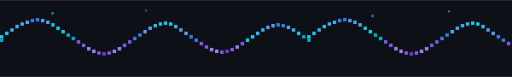
t = 0.00 s
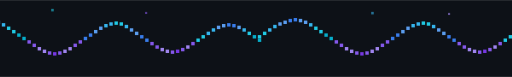
t = 1.13 s
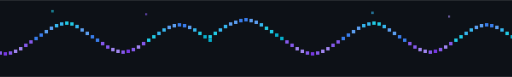
t = 2.25 s
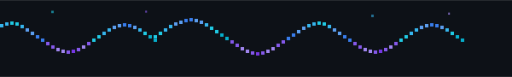
t = 3.50 s
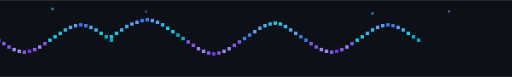
t = 4.50 s
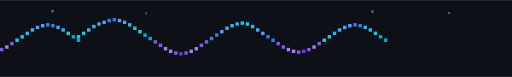
t = 5.25 s

The animated SVG that drew these frames (rendered in a browser with its animation timeline set to each time). Animation: 5 SMIL elements (animate=4,animateTransform=1); one cycle of 7.00 s, repeats indefinitely.

<svg width="1200" height="180" viewBox="0 0 1200 180" xmlns="http://www.w3.org/2000/svg">
  <rect width="1200" height="180" fill="#0D1117"/>

  <defs>
    <g id="wave">
      <!-- Cyan -->
      <rect x="0"   y="82" width="8" height="8" fill="#22D3EE"/>
      <rect x="12"  y="74" width="8" height="8" fill="#22D3EE"/>
      <rect x="24"  y="66" width="8" height="8" fill="#38BDF8"/>
      <rect x="36"  y="58" width="8" height="8" fill="#38BDF8"/>
      <rect x="48"  y="52" width="8" height="8" fill="#60A5FA"/>
      <rect x="60"  y="48" width="8" height="8" fill="#60A5FA"/>
      <rect x="72"  y="44" width="8" height="8" fill="#3B82F6"/>
      <rect x="84"  y="42" width="8" height="8" fill="#3B82F6"/>
      <rect x="96"  y="44" width="8" height="8" fill="#60A5FA"/>
      <rect x="108" y="48" width="8" height="8" fill="#60A5FA"/>
      <rect x="120" y="54" width="8" height="8" fill="#38BDF8"/>
      <rect x="132" y="62" width="8" height="8" fill="#22D3EE"/>
      <rect x="144" y="70" width="8" height="8" fill="#22D3EE"/>
      <rect x="156" y="78" width="8" height="8" fill="#06B6D4"/>
      <rect x="168" y="86" width="8" height="8" fill="#06B6D4"/>

      <!-- Purple -->
      <rect x="180" y="94" width="8" height="8" fill="#8B5CF6"/>
      <rect x="192" y="102" width="8" height="8" fill="#8B5CF6"/>
      <rect x="204" y="110" width="8" height="8" fill="#A78BFA"/>
      <rect x="216" y="116" width="8" height="8" fill="#A78BFA"/>
      <rect x="228" y="120" width="8" height="8" fill="#8B5CF6"/>
      <rect x="240" y="122" width="8" height="8" fill="#7C3AED"/>
      <rect x="252" y="120" width="8" height="8" fill="#8B5CF6"/>
      <rect x="264" y="116" width="8" height="8" fill="#A78BFA"/>
      <rect x="276" y="110" width="8" height="8" fill="#A78BFA"/>
      <rect x="288" y="102" width="8" height="8" fill="#8B5CF6"/>
      <rect x="300" y="94" width="8" height="8" fill="#8B5CF6"/>

      <!-- Blue rise -->
      <rect x="312" y="86" width="8" height="8" fill="#3B82F6"/>
      <rect x="324" y="78" width="8" height="8" fill="#3B82F6"/>
      <rect x="336" y="70" width="8" height="8" fill="#60A5FA"/>
      <rect x="348" y="62" width="8" height="8" fill="#60A5FA"/>
      <rect x="360" y="56" width="8" height="8" fill="#38BDF8"/>
      <rect x="372" y="52" width="8" height="8" fill="#38BDF8"/>
      <rect x="384" y="50" width="8" height="8" fill="#22D3EE"/>
      <rect x="396" y="52" width="8" height="8" fill="#22D3EE"/>
      <rect x="408" y="58" width="8" height="8" fill="#38BDF8"/>
      <rect x="420" y="66" width="8" height="8" fill="#60A5FA"/>
      <rect x="432" y="74" width="8" height="8" fill="#60A5FA"/>
      <rect x="444" y="82" width="8" height="8" fill="#3B82F6"/>
      <rect x="456" y="90" width="8" height="8" fill="#3B82F6"/>

      <!-- Purple descent -->
      <rect x="468" y="98" width="8" height="8" fill="#8B5CF6"/>
      <rect x="480" y="106" width="8" height="8" fill="#8B5CF6"/>
      <rect x="492" y="112" width="8" height="8" fill="#A78BFA"/>
      <rect x="504" y="116" width="8" height="8" fill="#A78BFA"/>
      <rect x="516" y="118" width="8" height="8" fill="#8B5CF6"/>
      <rect x="528" y="116" width="8" height="8" fill="#7C3AED"/>
      <rect x="540" y="112" width="8" height="8" fill="#8B5CF6"/>
      <rect x="552" y="106" width="8" height="8" fill="#A78BFA"/>
      <rect x="564" y="98" width="8" height="8" fill="#8B5CF6"/>

      <rect x="576" y="90" width="8" height="8" fill="#22D3EE"/>
      <rect x="588" y="82" width="8" height="8" fill="#22D3EE"/>
      <rect x="600" y="74" width="8" height="8" fill="#38BDF8"/>
      <rect x="612" y="66" width="8" height="8" fill="#38BDF8"/>
      <rect x="624" y="60" width="8" height="8" fill="#60A5FA"/>
      <rect x="636" y="56" width="8" height="8" fill="#60A5FA"/>
      <rect x="648" y="54" width="8" height="8" fill="#3B82F6"/>
      <rect x="660" y="56" width="8" height="8" fill="#3B82F6"/>
      <rect x="672" y="60" width="8" height="8" fill="#60A5FA"/>
      <rect x="684" y="66" width="8" height="8" fill="#38BDF8"/>
      <rect x="696" y="74" width="8" height="8" fill="#22D3EE"/>
      <rect x="708" y="82" width="8" height="8" fill="#06B6D4"/>
      <rect x="720" y="90" width="8" height="8" fill="#06B6D4"/>
    </g>
  </defs>

  <g opacity="0.95">
    <use href="#wave"/>
    <use href="#wave" x="720"/>
    <use href="#wave" x="-720"/>

    <animateTransform
      attributeName="transform"
      type="translate"
      from="0 0"
      to="-720 0"
      dur="7s"
      repeatCount="indefinite"/>
  </g>

  <!-- Small floating pixels -->
  <g opacity="0.55">
    <rect x="120" y="28" width="6" height="6" fill="#22D3EE">
      <animate attributeName="y" values="28;18;28" dur="3s" repeatCount="indefinite"/>
    </rect>

    <rect x="340" y="22" width="5" height="5" fill="#8B5CF6">
      <animate attributeName="y" values="22;32;22" dur="4s" repeatCount="indefinite"/>
    </rect>

    <rect x="870" y="34" width="6" height="6" fill="#38BDF8">
      <animate attributeName="y" values="34;24;34" dur="3.5s" repeatCount="indefinite"/>
    </rect>

    <rect x="1050" y="24" width="5" height="5" fill="#A78BFA">
      <animate attributeName="y" values="24;36;24" dur="4.5s" repeatCount="indefinite"/>
    </rect>
  </g>
</svg>
